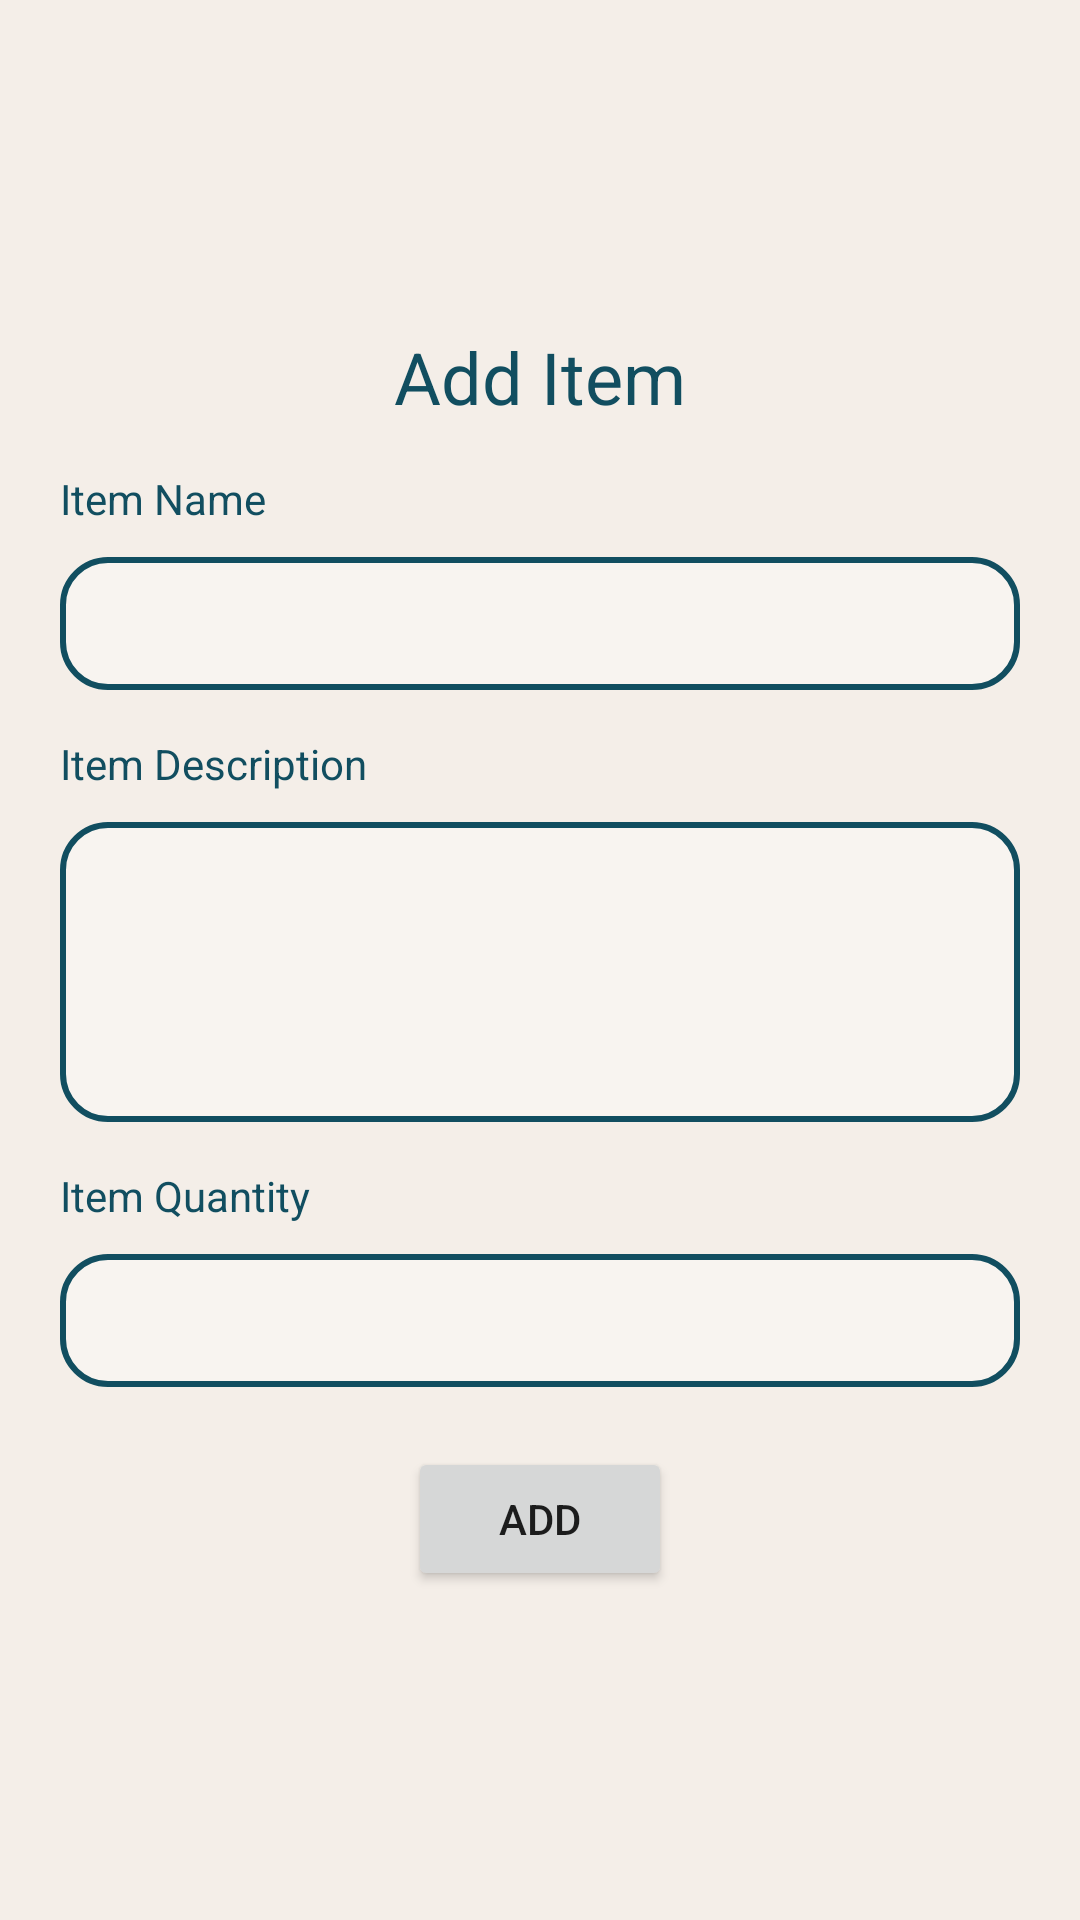

Produce the Android XML layout that renders to this screen, including the resource entries it uses.
<!-- AndroidManifest.xml: application theme Theme.Pertemuan6 -->
<!-- res/layout/activity_add.xml -->
<?xml version="1.0" encoding="utf-8"?>
<LinearLayout xmlns:android="http://schemas.android.com/apk/res/android"
    xmlns:app="http://schemas.android.com/apk/res-auto"
    xmlns:tools="http://schemas.android.com/tools"
    android:layout_width="match_parent"
    android:layout_height="match_parent"
    tools:context=".AddActivity"
    android:orientation="vertical"
    android:gravity="center"
    android:paddingLeft="20dp"
    android:paddingRight="20dp"
    android:background="@color/background">

    <TextView
        android:layout_width="wrap_content"
        android:layout_height="wrap_content"
        android:text="Add Item"
        android:textSize="24sp"
        android:layout_gravity="center"
        android:textColor="@color/text">

    </TextView>

    <TextView
        android:layout_width="wrap_content"
        android:layout_height="wrap_content"
        android:text="Item Name"
        android:layout_gravity="left"
        android:layout_marginTop="15dp"
        android:layout_marginBottom="10dp"
        android:textColor="@color/text">
    </TextView>

    <EditText
        android:id="@+id/add_item_et_name"
        android:layout_width="match_parent"
        android:layout_height="wrap_content"
        android:background="@drawable/edit_text_border"
        android:inputType="text"
        android:padding="10dp"
        android:textColor="@color/text">

    </EditText>

    <TextView
        android:layout_width="wrap_content"
        android:layout_height="wrap_content"
        android:text="Item Description"
        android:layout_gravity="left"
        android:layout_marginTop="15dp"
        android:layout_marginBottom="10dp"
        android:textColor="@color/text">
    </TextView>

    <EditText
        android:id="@+id/add_item_et_desc"
        android:layout_width="match_parent"
        android:layout_height="100dp"
        android:inputType="textMultiLine"
        android:background="@drawable/edit_text_border"
        android:padding="10dp"
        android:gravity="top|left"
        android:lines="4"
        android:textColor="@color/text">

    </EditText>

    <TextView
        android:layout_width="wrap_content"
        android:layout_height="wrap_content"
        android:text="Item Quantity"
        android:layout_gravity="left"
        android:layout_marginTop="15dp"
        android:layout_marginBottom="10dp"
        android:textColor="@color/text">
    </TextView>

    <EditText
        android:id="@+id/add_item_et_qty"
        android:layout_width="match_parent"
        android:layout_height="wrap_content"
        android:inputType="number"
        android:background="@drawable/edit_text_border"
        android:padding="10dp"
        android:textColor="@color/text">

    </EditText>

    <Button
        android:id="@+id/add_item_btn"
        android:layout_width="wrap_content"
        android:layout_height="wrap_content"
        android:layout_marginTop="20dp"
        android:text="Add">
    </Button>

</LinearLayout>
<!-- resources referenced by this layout -->
<resources>
  <color name="background">#f4eee8</color>
  <color name="text">#114e60</color>
  <!-- drawable edit_text_border (drawable) -->
  <?xml version="1.0" encoding="utf-8"?>
  <shape xmlns:android="http://schemas.android.com/apk/res/android"
      android:shape="rectangle">
  
      <corners
          android:radius="15dp" />
      <solid
          android:color="#55ffffff" />
      <stroke
          android:width="2dp"
          android:color="@color/text" />
  </shape>
  <style name="Theme.Pertemuan6" parent="Theme.MaterialComponents.DayNight.DarkActionBar">
          
          <item name="colorPrimary">@color/primary</item>
          <item name="colorPrimaryVariant">@color/primary</item>
          <item name="colorOnPrimary">@color/white</item>
          
          <item name="colorSecondary">@color/background</item>
          <item name="colorSecondaryVariant">@color/background</item>
          <item name="colorOnSecondary">@color/black</item>
          
          <item name="android:statusBarColor" tools:targetApi="l">?attr/colorPrimaryVariant</item>
          
      </style>
  <color name="primary">#325288</color>
  <color name="white">#FFFFFFFF</color>
  <color name="black">#FF000000</color>
</resources>
